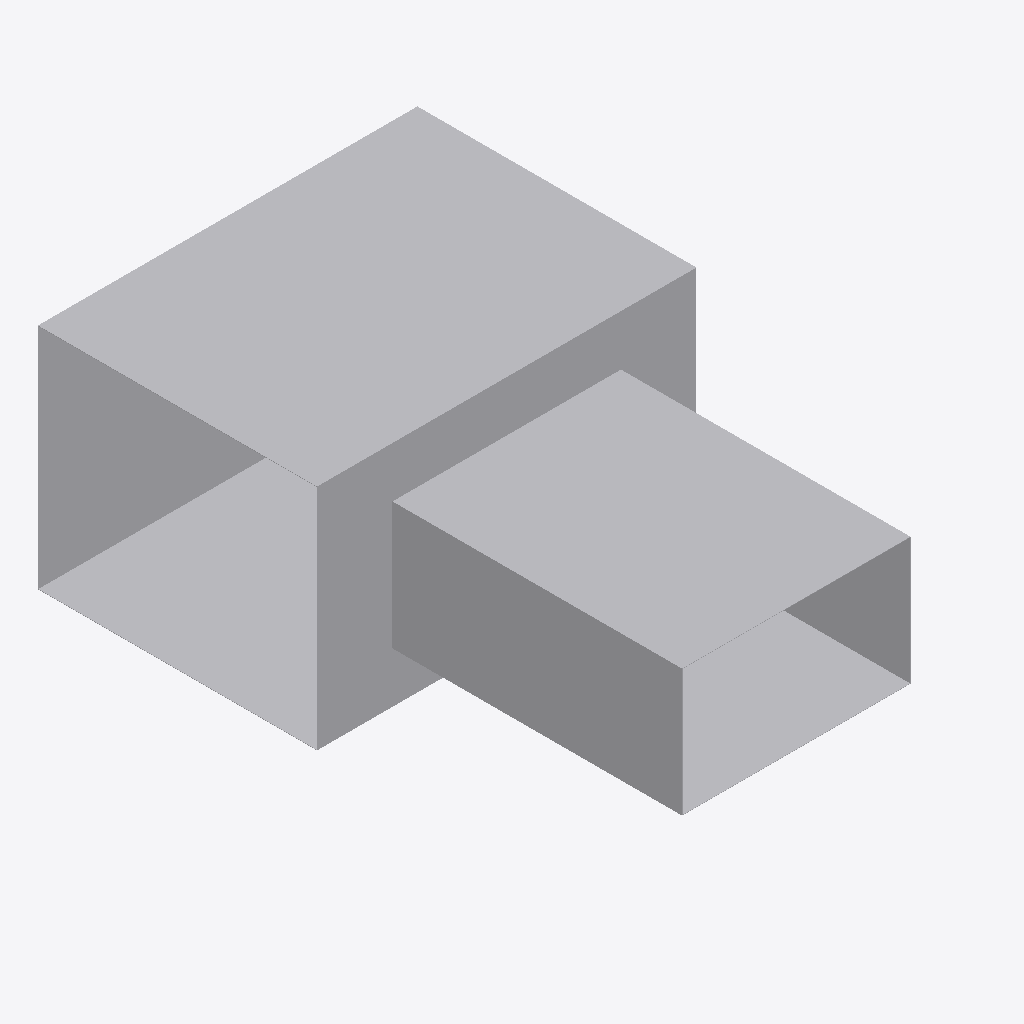
Isometric view of an IFC building model (IFC-SPF (STEP), schema IFC4, length unit metre), seen from the south-west, elements coloured by IFC class: 1 other element (light grey).
Extent 0.8 m × 1.1 m × 0.5 m (x, y, z). Elements (1): 1 IfcDuctFitting.

HEADER;
FILE_DESCRIPTION(('ViewDefinition[DesignTransferView]'),'2;1');
FILE_NAME('/dev/null','2026-11-14T16:24:53+08:00',(''),(''),'IfcOpenShell 0.8.5','IfcOpenShell 0.8.5','Nobody');
FILE_SCHEMA(('IFC4'));
ENDSEC;
DATA;
#1=IFCPROJECT('27p7qNP6HBRRf8222W6qyX',$,'Declared ideal rectangular tee',$,$,$,$,(#8),#3);
#10=IFCDUCTFITTING('3DcSerARnJc8mAlL$xnPwO',$,'RECTANGULAR-TEE',$,$,#46,#103,$,.JUNCTION.);
ENDSEC;
